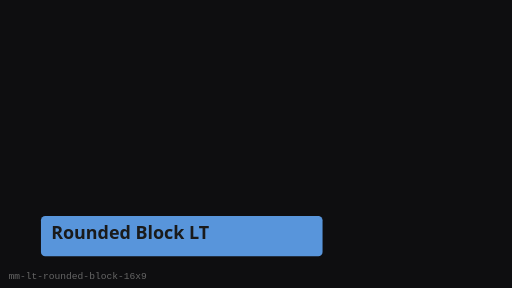
t = 0.00 s
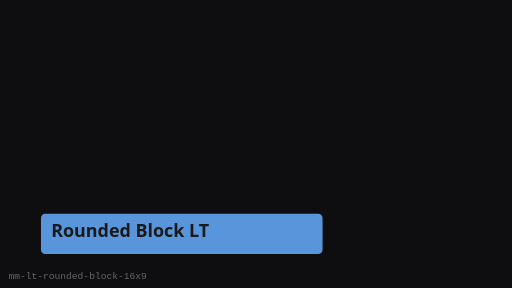
t = 0.25 s
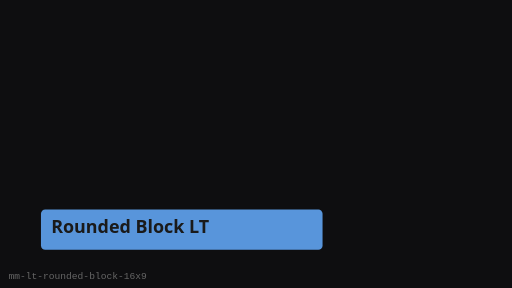
t = 0.75 s
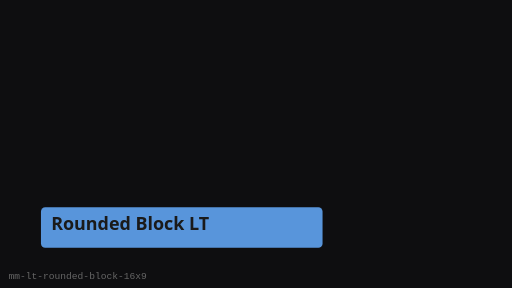
t = 1.00 s
t = 1.25 s: frame unchanged from t = 0.75 s, image omitted
t = 1.75 s: frame unchanged from t = 0.25 s, image omitted

The animated SVG that drew these frames (rendered in a browser with its animation timeline set to each time). Animation: 1 SMIL element (animateTransform=1); one cycle of 2.00 s, repeats indefinitely.

<?xml version="1.0" encoding="UTF-8"?>
<svg xmlns="http://www.w3.org/2000/svg" width="480" height="270" viewBox="0 0 480 270" role="img" aria-label="Rounded Block LT (16:9)">
  <rect width="480" height="270" fill="#0E0E10"/>
  <g><animateTransform attributeName="transform" type="translate" values="0 8;0 0;0 8" dur="2s" repeatCount="indefinite"/>
      <rect x="38.4" y="194.4" width="264" height="37.800000000000004" rx="4" fill="#5C9CE6" opacity="0.95"/>
      <text x="48" y="216" fill="#1A1A1A" font-family="Segoe UI, sans-serif" font-size="16.8" font-weight="600">Rounded Block LT</text>
    </g>
  <text x="8" y="262" fill="#666" font-size="9" font-family="monospace">mm-lt-rounded-block-16x9</text>
</svg>
